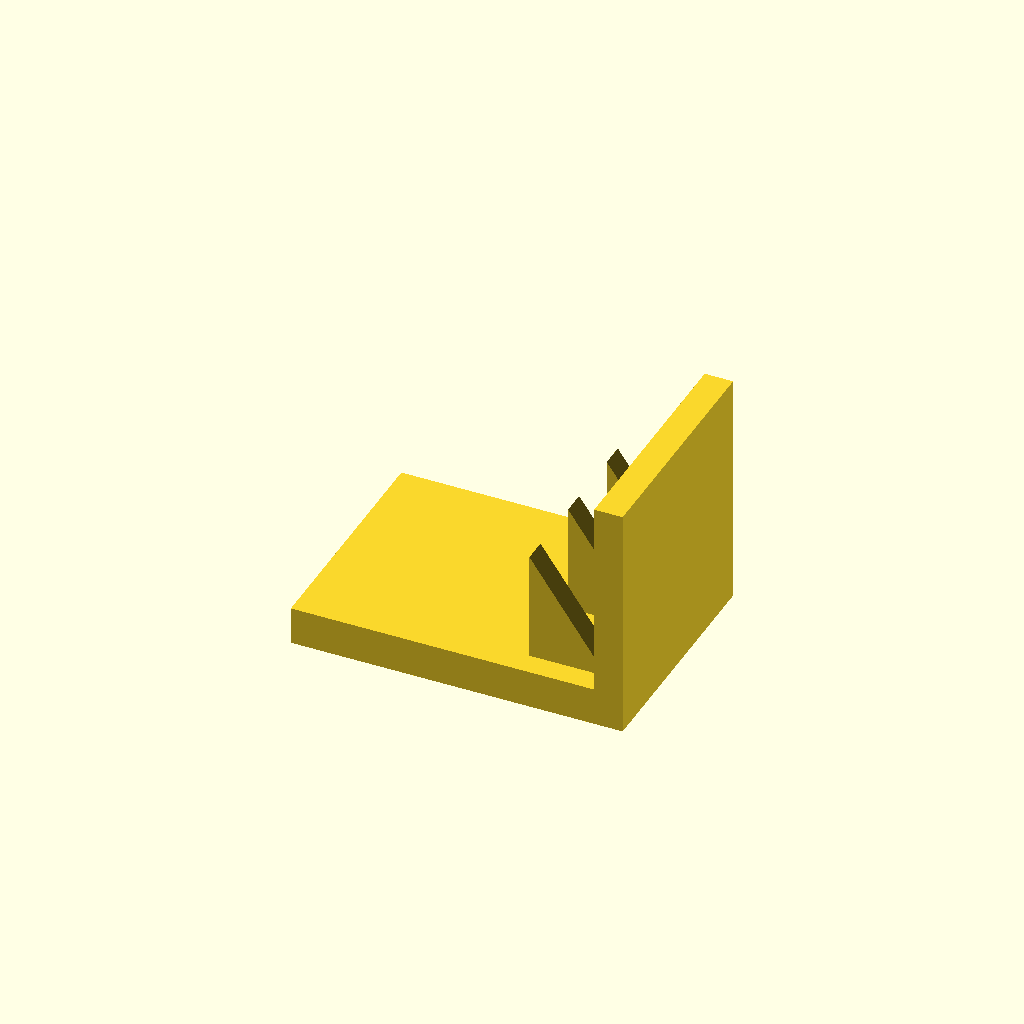
Cell 1 — every parameter at its default value.
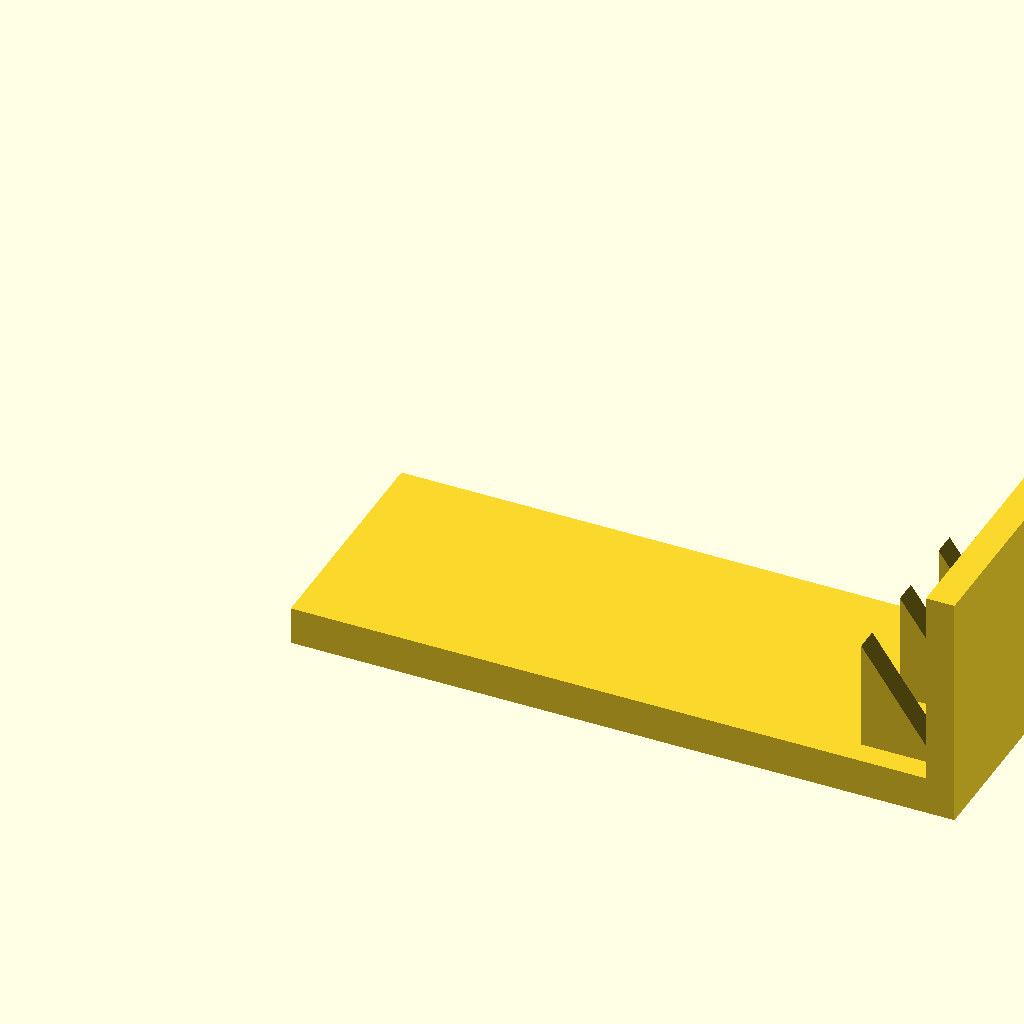
Cell 2: base_l = 140 (everything else at default).
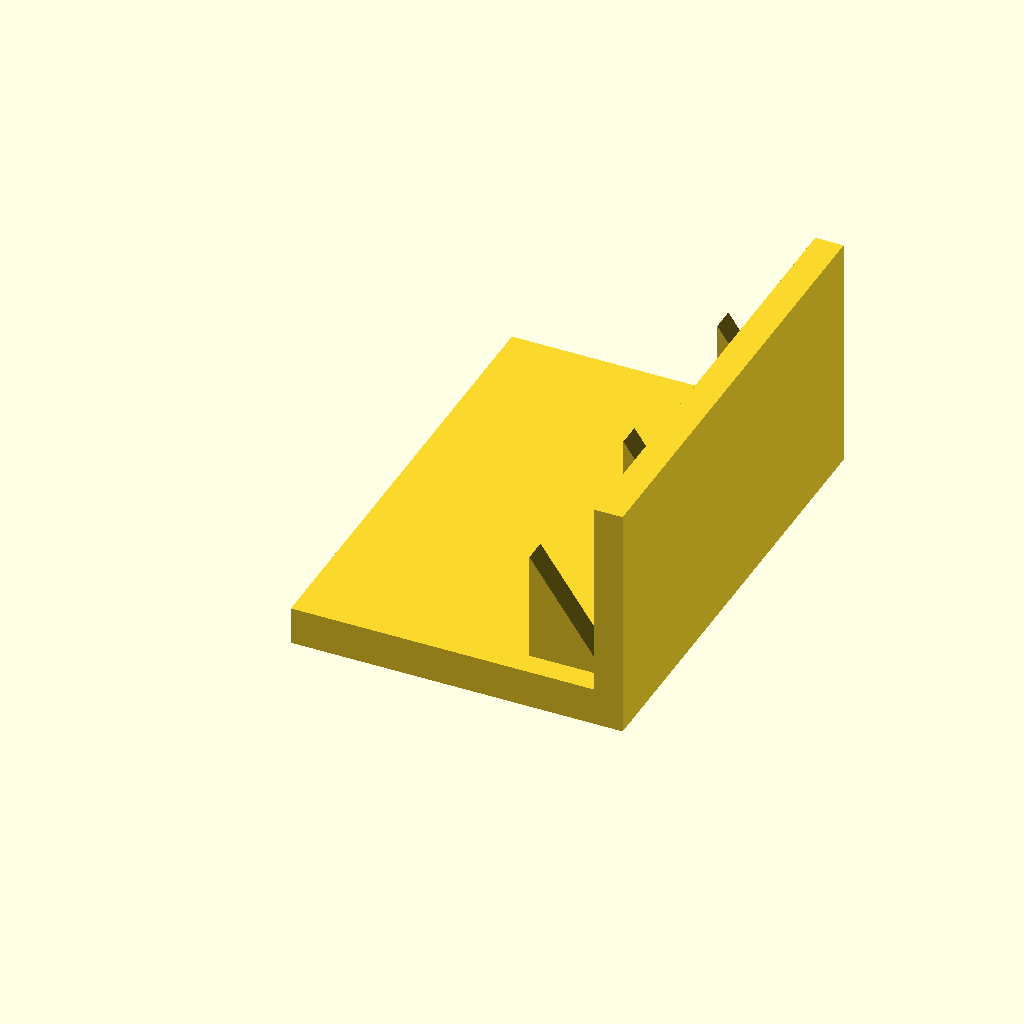
Cell 3: base_w = 100 (everything else at default).
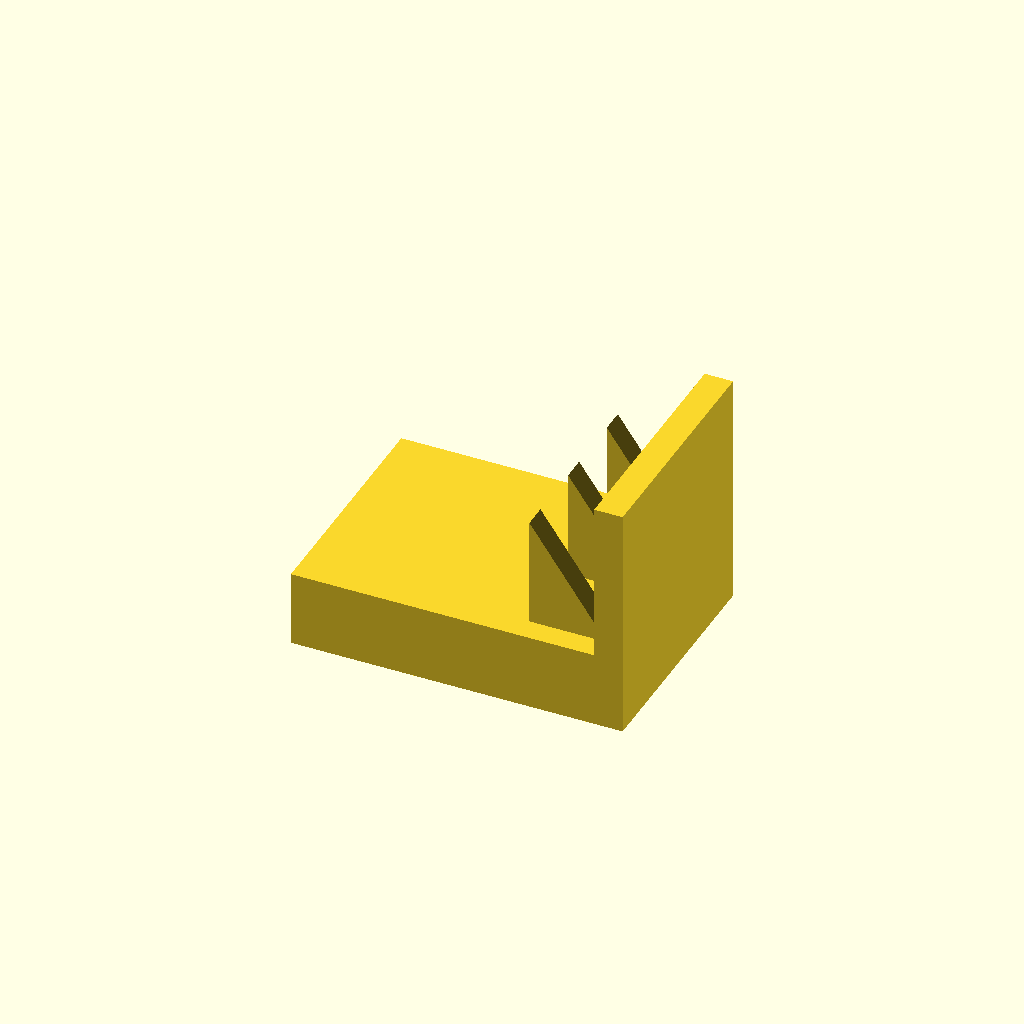
Cell 4 — base_t set to 16, the other parameters unchanged.
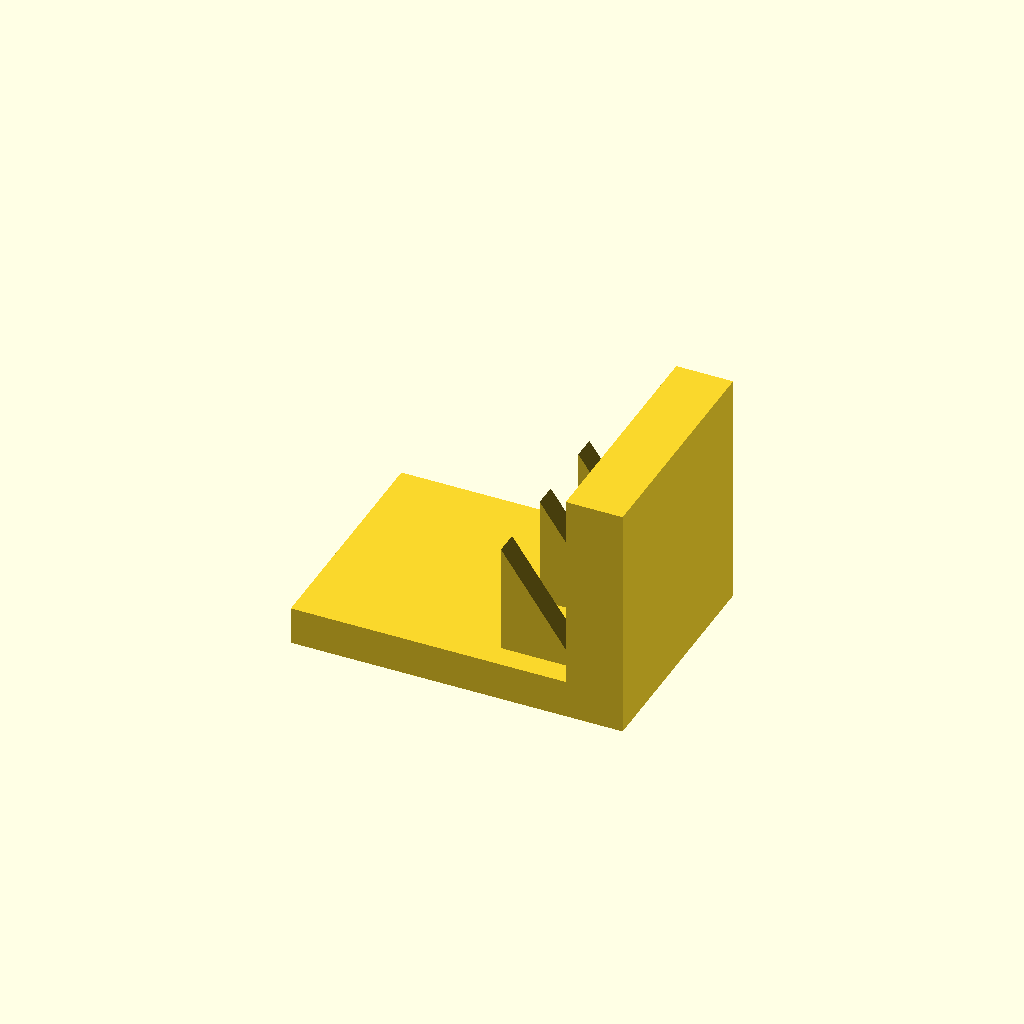
Cell 5: plate_t = 12 (everything else at default).
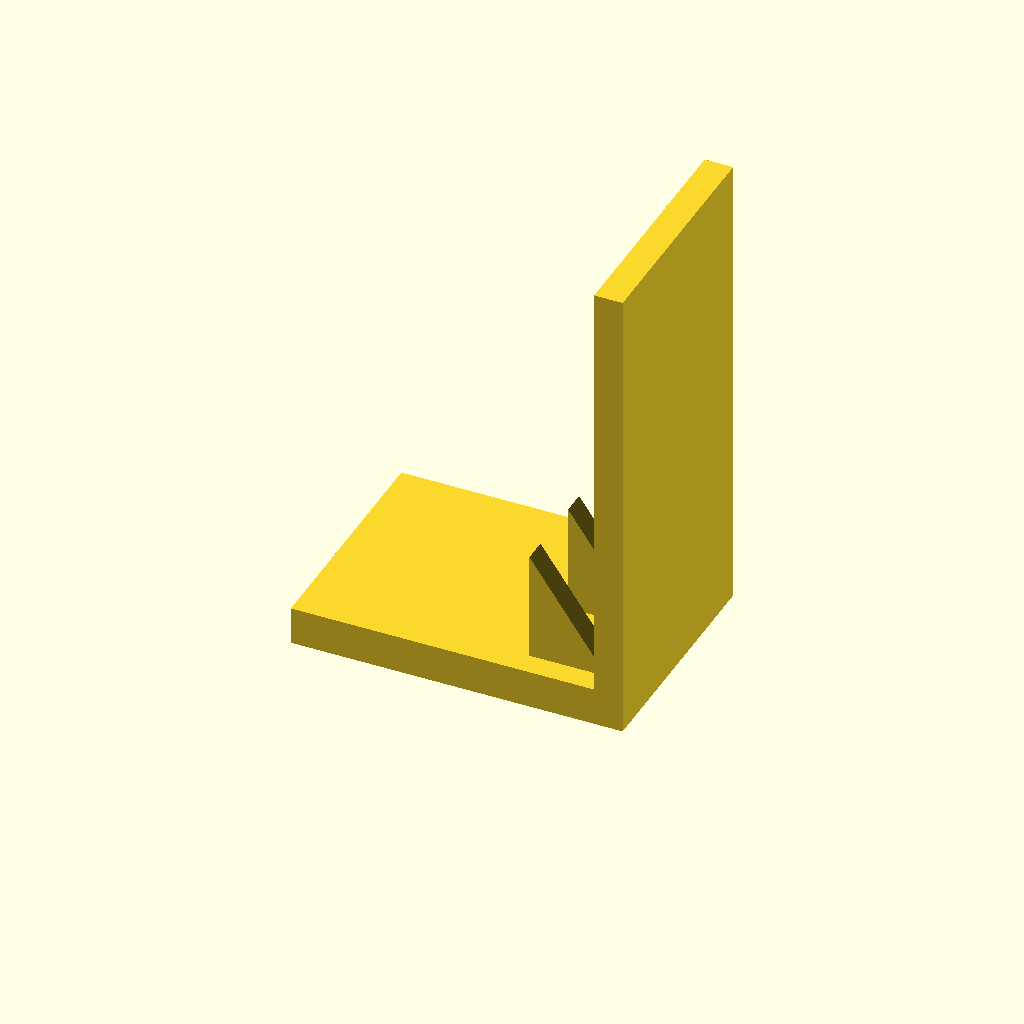
Cell 6 — plate_h set to 100, the other parameters unchanged.
One fixed orthographic camera (rotation 55°, 0°, 25°; colour scheme Cornfield) for every cell.
Source of the model, optional_data/data/solid3/ribbracket/part_0019.scad:
$fn = 32;

// ----------------------------------------------------------------------
// Rib bracket: 3-gusset L bracket
// ----------------------------------------------------------------------

// --- parameters (mm) ---
base_l = 70;              // foot length, X
base_w = 50;              // foot width, Y
base_t = 8;               // foot thickness
plate_t = 6;              // upright plate thickness
plate_h = 50;             // overall height
gus_l = 16;               // gusset leg along the foot
gus_h = 24;               // gusset height
gus_t = 5;                // gusset thickness
gus_edge = 5;             // gusset margin from the foot edge
n_gus = 3;                // gusset count

gus_pitch = (base_w - 2 * gus_edge - gus_t) / (n_gus - 1);  // gusset pitch

union() {
  cube([base_l, base_w, base_t]);
  translate([base_l - plate_t, 0, base_t - 1])
    cube([plate_t, base_w, plate_h - base_t + 1]);
  for (i = [0 : n_gus - 1])
    translate([base_l - plate_t - gus_l, gus_edge + i * gus_pitch, base_t - 1])
      rotate([-90, 0, 0])
        linear_extrude(height = gus_t)
          polygon(points = [[0, 0], [gus_l + 1, 0], [0, -gus_h]]);
}
Customizer parameters (derived from the source; name, type, default, range or options):
base_l: number, default 70
base_w: number, default 50
base_t: number, default 8
plate_t: number, default 6
plate_h: number, default 50
gus_l: number, default 16
gus_h: number, default 24
gus_t: number, default 5
gus_edge: number, default 5
n_gus: number, default 3
